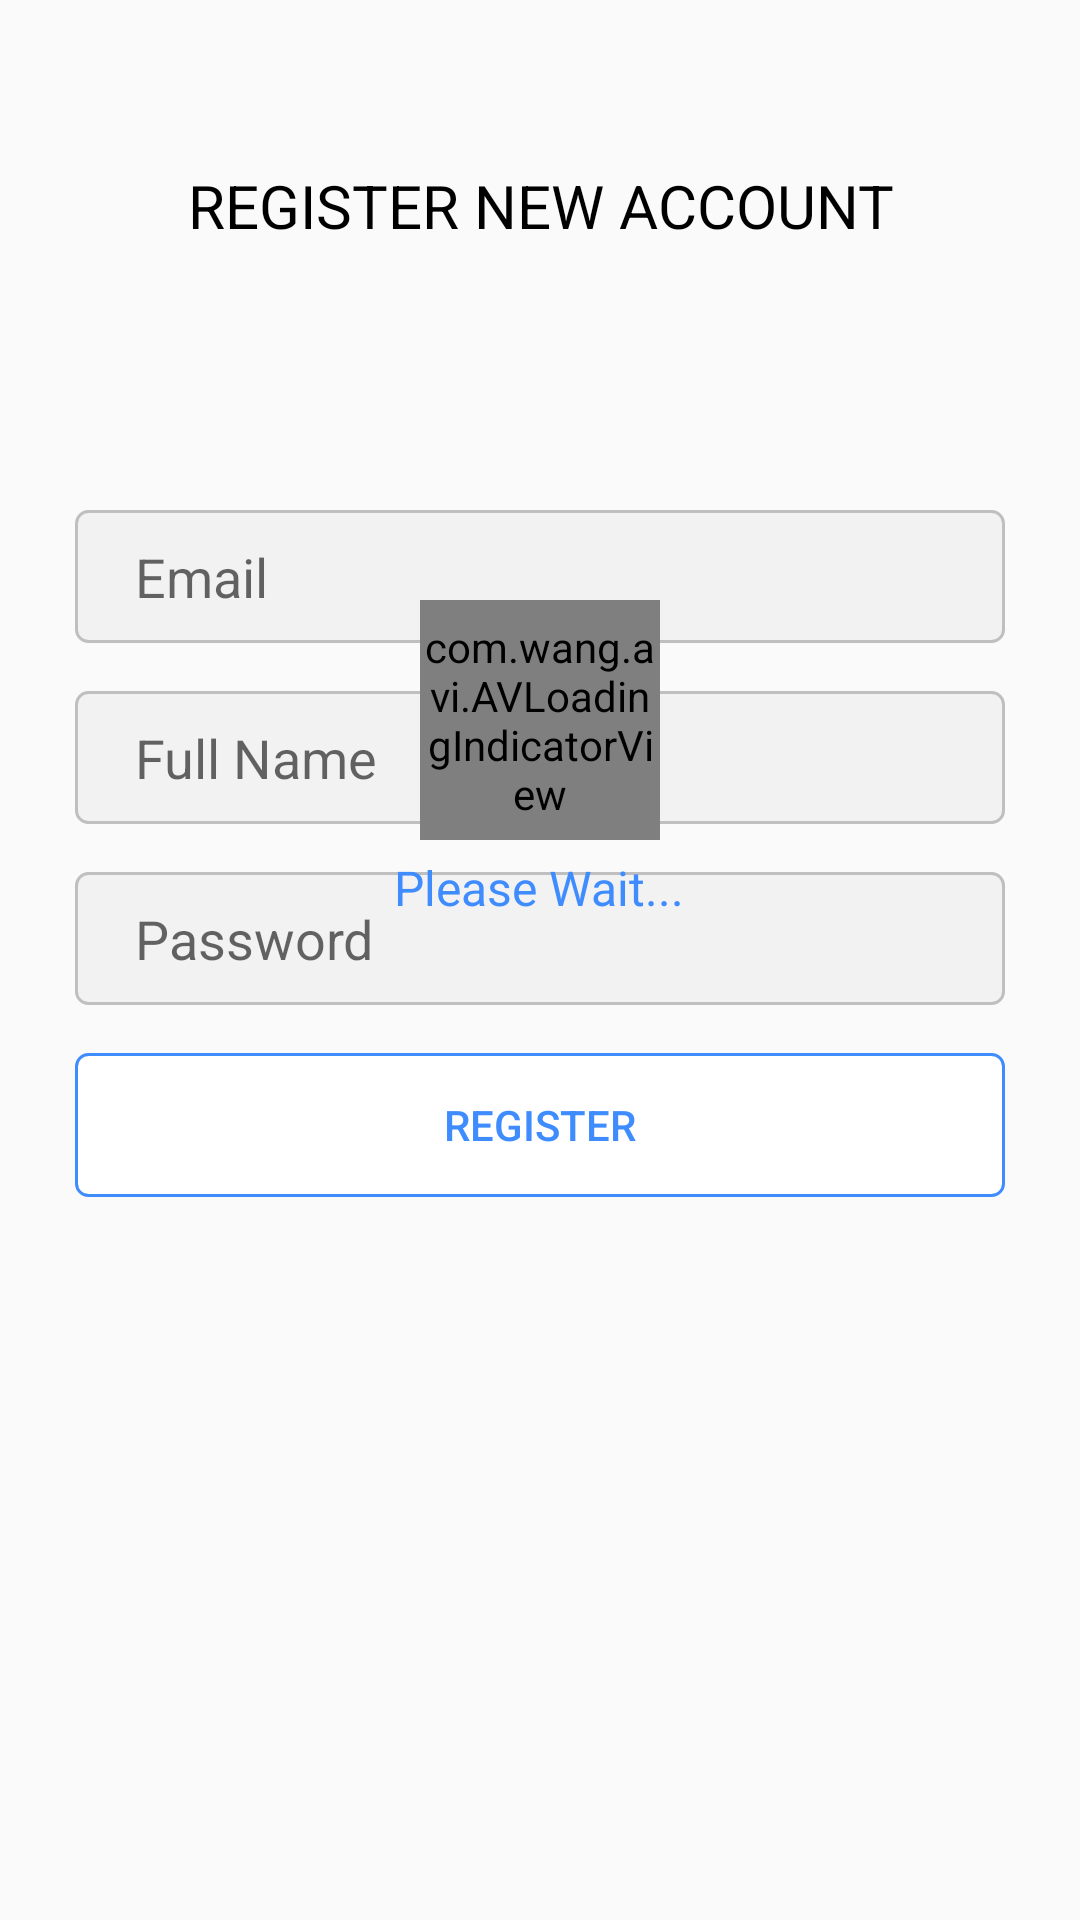

Android layout source for this screen:
<!-- AndroidManifest.xml: application theme AppTheme -->
<!-- res/layout/activity_register.xml -->
<?xml version="1.0" encoding="utf-8"?>

<RelativeLayout xmlns:android="http://schemas.android.com/apk/res/android"
    android:layout_width="match_parent"
    android:layout_height="match_parent"
    xmlns:app="http://schemas.android.com/apk/res-auto">

    <LinearLayout
        android:layout_width="match_parent"
        android:layout_height="wrap_content"
        android:orientation="vertical"
        android:paddingLeft="25dp"
        android:paddingRight="25dp"
        android:paddingTop="55dp"
        android:layout_alignParentTop="true"
        android:layout_alignParentStart="true">

        <TextView
            android:layout_width="match_parent"
            android:layout_height="wrap_content"
            android:layout_marginBottom="80dp"
            android:gravity="center_horizontal"
            android:text="REGISTER NEW ACCOUNT"
            android:textColor="@android:color/black"
            android:textSize="20sp" />

        <EditText
            android:id="@+id/input_email"
            android:layout_width="match_parent"
            android:layout_height="wrap_content"
            android:layout_marginBottom="8dp"
            android:layout_marginTop="8dp"
            android:background="@drawable/border_edittext"
            android:hint="Email"
            android:inputType="textEmailAddress" />

        <EditText
            android:id="@+id/input_username"
            android:layout_width="match_parent"
            android:layout_height="wrap_content"
            android:layout_marginBottom="8dp"
            android:layout_marginTop="8dp"
            android:background="@drawable/border_edittext"
            android:hint="Full Name"
            android:inputType="text" />

        <EditText
            android:id="@+id/input_password"
            android:layout_width="match_parent"
            android:layout_height="wrap_content"
            android:layout_marginBottom="8dp"
            android:layout_marginTop="8dp"
            android:background="@drawable/border_edittext"
            android:hint="Password"
            android:inputType="textPassword" />

        <android.support.v7.widget.AppCompatButton
            android:id="@+id/btn_register"
            style="?android:attr/borderlessButtonStyle"
            android:layout_width="match_parent"
            android:layout_height="wrap_content"
            android:layout_marginBottom="25dp"
            android:layout_marginTop="8dp"
            android:background="@drawable/border_login_click"
            android:text="Register"
            android:textColor="@color/blue" />
    </LinearLayout>
    <com.wang.avi.AVLoadingIndicatorView
        android:layout_marginTop="200dp"
        android:layout_centerHorizontal="true"
        android:id="@+id/rotateloading"
        android:layout_width="80dp"
        android:layout_height="80dp"
        style="@style/AVLoadingIndicatorView"
        android:visibility="visible"
        app:indicatorName="PacmanIndicator"
        app:indicatorColor="@color/blue"
        />
    <TextView
        android:id="@+id/txtPLZ"
        android:textSize="16sp"
        android:textColor="@color/blue"
        android:text="Please Wait..."
        android:layout_marginTop="5dp"
        android:layout_centerHorizontal="true"
        android:layout_below="@id/rotateloading"
        android:layout_width="wrap_content"
        android:layout_height="wrap_content" />
</RelativeLayout>
<!-- resources referenced by this layout -->
<resources>
  <color name="blue">#3f8cff</color>
  <!-- drawable border_edittext (drawable) -->
  <?xml version="1.0" encoding="utf-8"?>
  
  
  <shape xmlns:android="http://schemas.android.com/apk/res/android" android:shape="rectangle">
      <gradient
          android:startColor="#f2f2f2"
          android:centerColor="#f2f2f2"
          android:endColor="#f2f2f2"
          android:angle="90"/>
      <padding android:left="20dp"
          android:top="10dp"
          android:right="20dp"
          android:bottom="10dp" />
      <stroke
          android:width="1dp"
          android:color="@color/grey" />
      <corners android:radius= "4dp" />
  </shape>
  <!-- drawable border_login_click (drawable) -->
  <?xml version="1.0" encoding="utf-8"?>
  
  
  <shape xmlns:android="http://schemas.android.com/apk/res/android" android:shape="rectangle">
      <gradient
          android:startColor="@color/white"
          android:centerColor="@color/white"
          android:endColor="@color/white"
          android:angle="90"/>
      <padding android:left="20dp"
          android:top="10dp"
          android:right="20dp"
          android:bottom="10dp" />
      <stroke
          android:width="1dp"
          android:color="@color/blue" />
      <corners android:radius= "4dp" />
  </shape>
  <style name="AppTheme" parent="Theme.Design.Light.NoActionBar">
          
          <item name="colorPrimary">@color/colorPrimary</item>
          <item name="colorPrimaryDark">@color/colorPrimaryDark</item>
          <item name="colorAccent">@color/colorAccent</item>
      </style>
  <color name="grey">#bfbfbf</color>
  <color name="white">#fff</color>
  <color name="colorPrimary">#000000</color>
  <color name="colorPrimaryDark">#eeeeee</color>
  <color name="colorAccent">#FF4081</color>
</resources>
